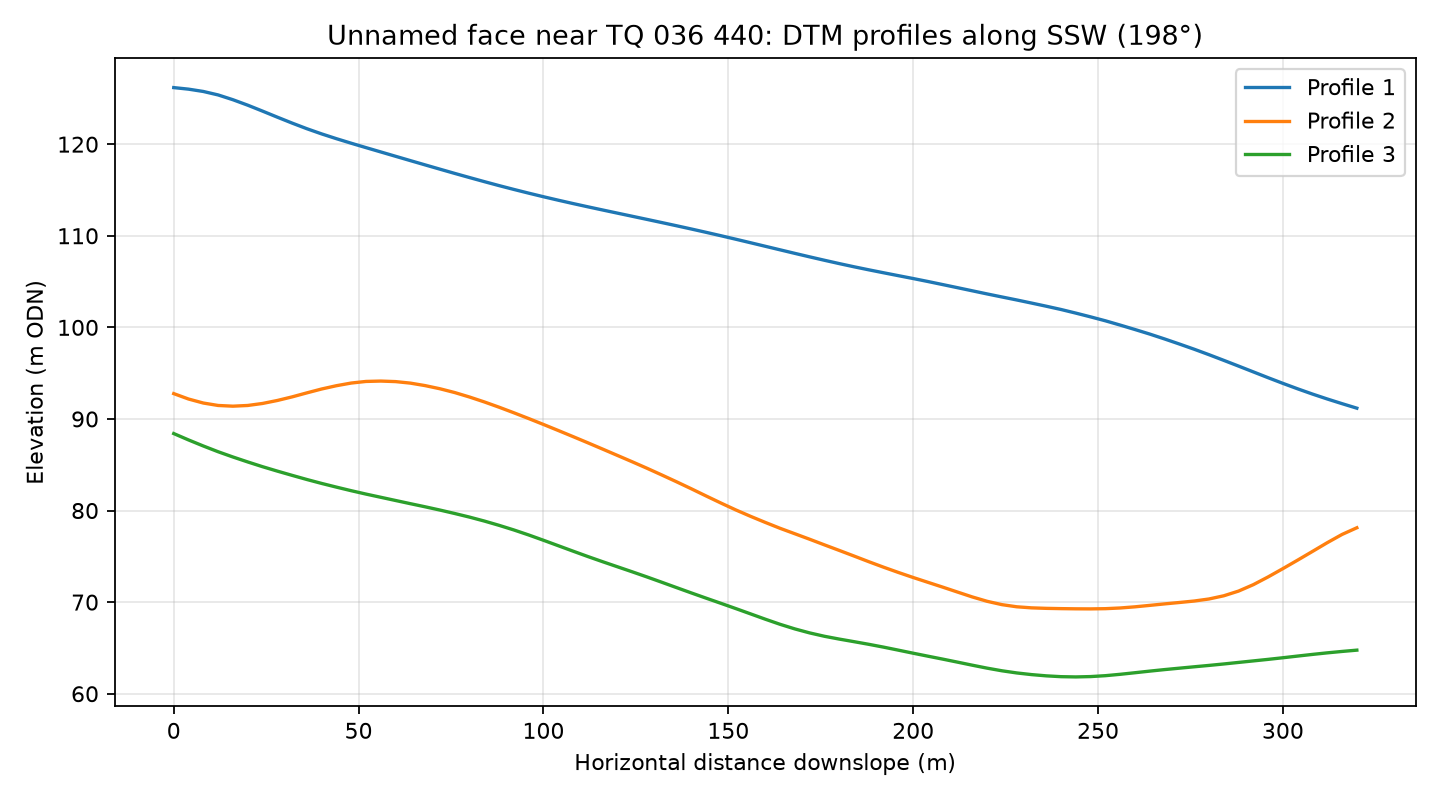

Data behind this chart, as committed beside it:
profile, distance_m, elevation_m
1, 0.0, 126.2
1, 4.0, 126
1, 8.0, 125.8
1, 12.0, 125.4
1, 16.0, 124.9
1, 20.0, 124.3
1, 24.0, 123.6
1, 28.0, 123
1, 32.0, 122.3
1, 36.0, 121.7
1, 40.0, 121.1
1, 44.0, 120.6
1, 48.0, 120.1
1, 52.0, 119.6
1, 56.0, 119.2
1, 60.0, 118.7
1, 64.0, 118.2
1, 68.0, 117.7
1, 72.0, 117.3
1, 76.0, 116.8
1, 80.0, 116.4
1, 84.0, 115.9
1, 88.0, 115.5
1, 92.0, 115.1
1, 96.0, 114.7
1, 100.0, 114.3
1, 104.0, 113.9
1, 108.0, 113.5
1, 112.0, 113.2
1, 116.0, 112.8
1, 120.0, 112.5
1, 124.0, 112.1
1, 128.0, 111.8
1, 132.0, 111.4
1, 136.0, 111.1
1, 140.0, 110.7
1, 144.0, 110.4
1, 148.0, 110
1, 152.0, 109.6
1, 156.0, 109.2
1, 160.0, 108.9
1, 164.0, 108.5
1, 168.0, 108.1
1, 172.0, 107.7
1, 176.0, 107.3
1, 180.0, 107
1, 184.0, 106.6
1, 188.0, 106.3
1, 192.0, 106
1, 196.0, 105.6
1, 200.0, 105.3
1, 204.0, 105
1, 208.0, 104.7
1, 212.0, 104.3
1, 216.0, 104
1, 220.0, 103.7
1, 224.0, 103.3
1, 228.0, 103
1, 232.0, 102.7
1, 236.0, 102.3
... 183 more rows
